Run: headless pygame with SDL's dummy video driver; simulated clock (each Clock.tick advances the game by its frame time, no real sleeping); random seed 0; keys injected as events and as key.get_pressed() state; no mouse input.
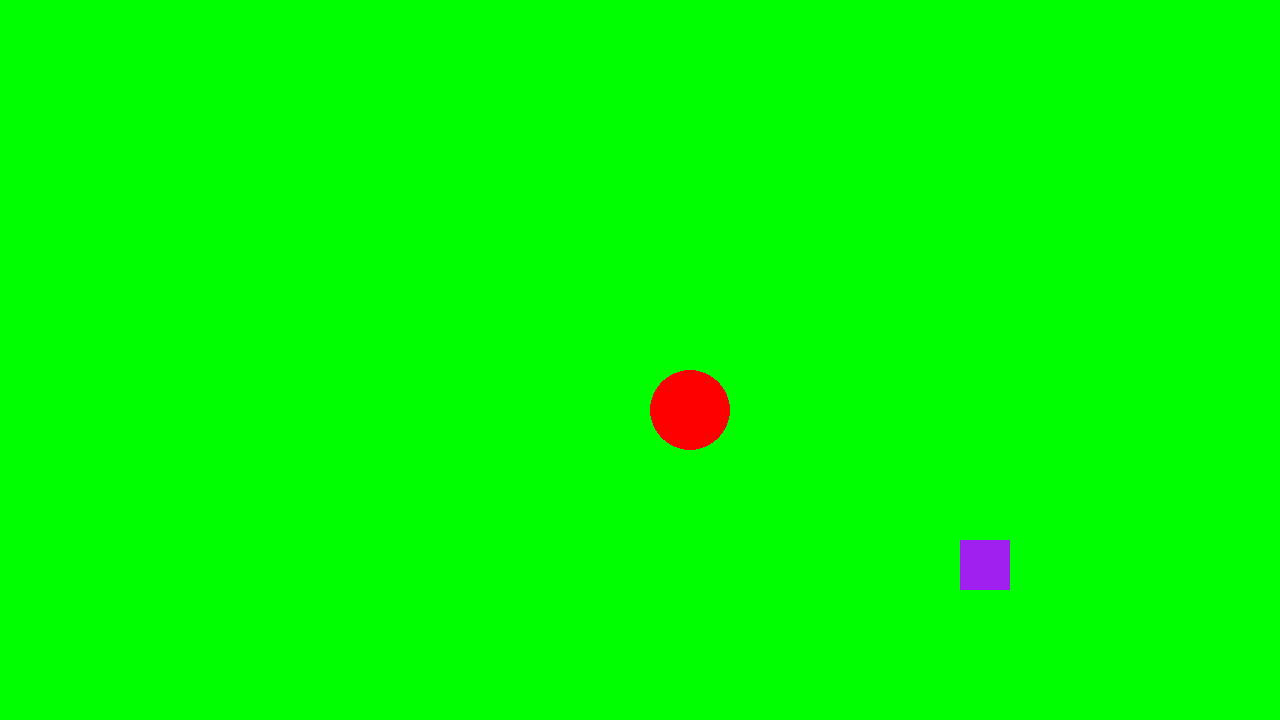
Frame 1 of 4 · flips 1–60 · no input
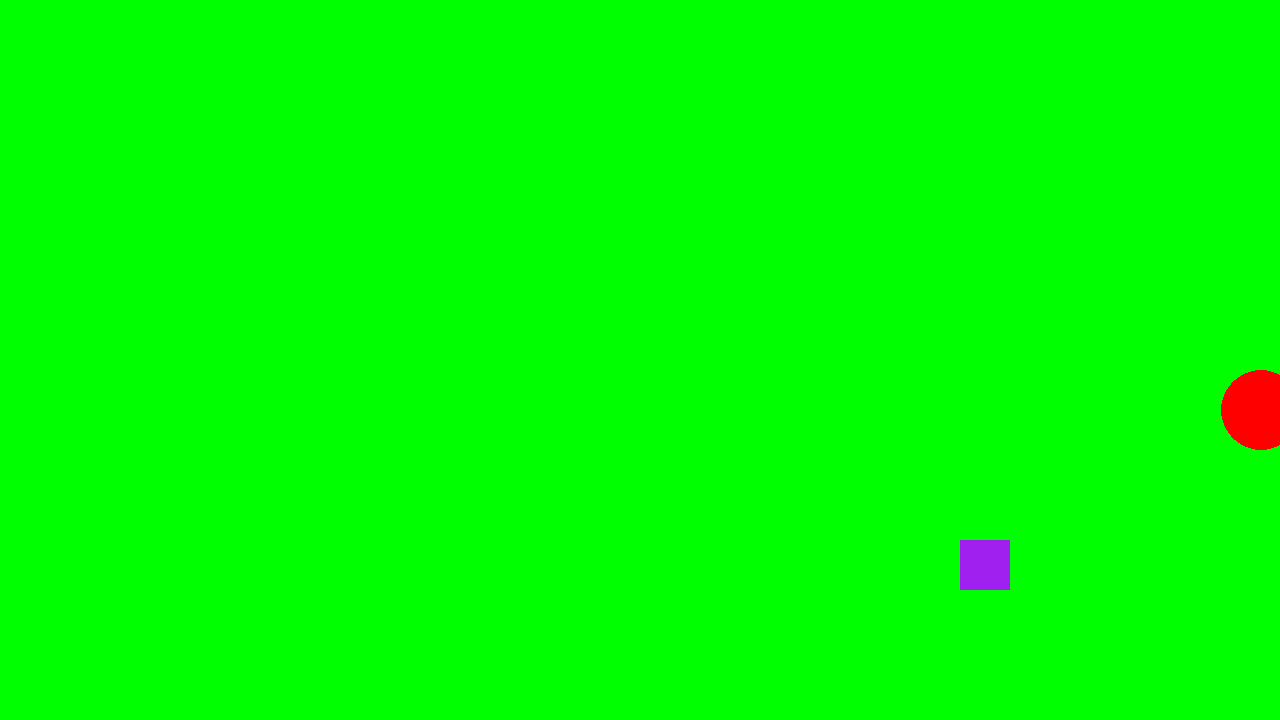
Frame 2 of 4 · flips 61–180 · tapped SPACE, RETURN · held RIGHT (→), D
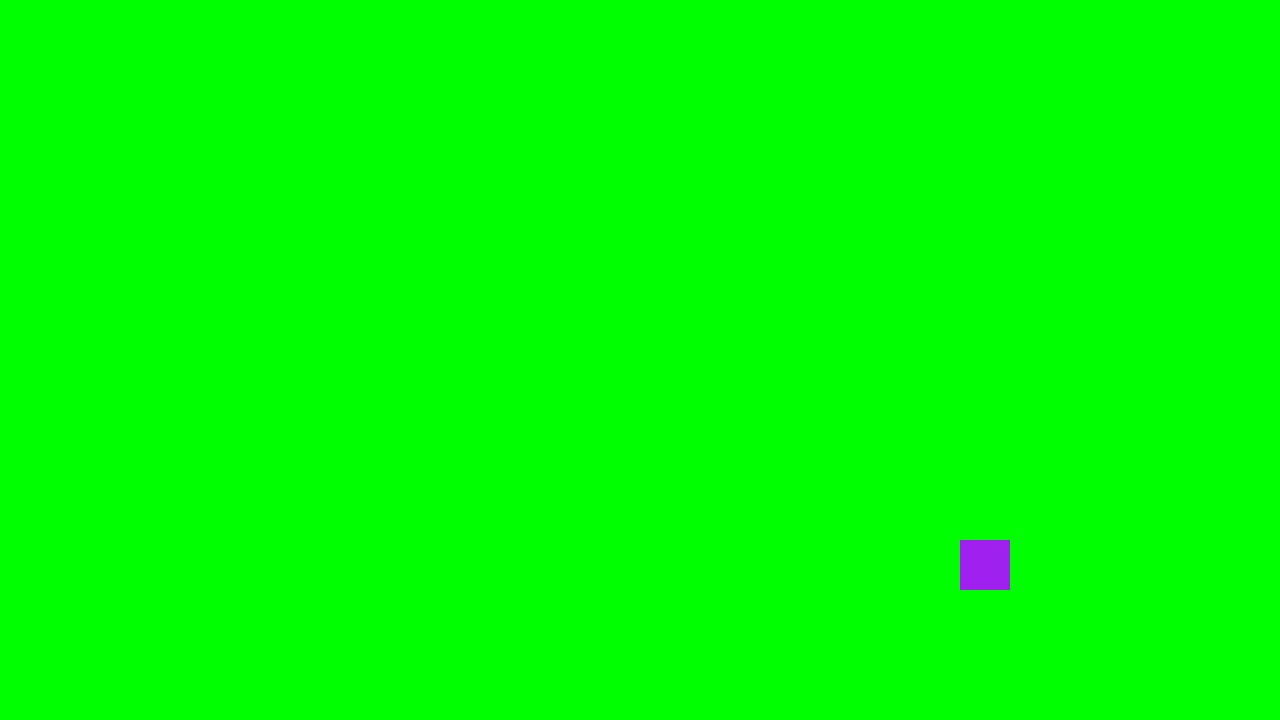
Frame 3 of 4 · flips 181–300 · held DOWN (↓), S
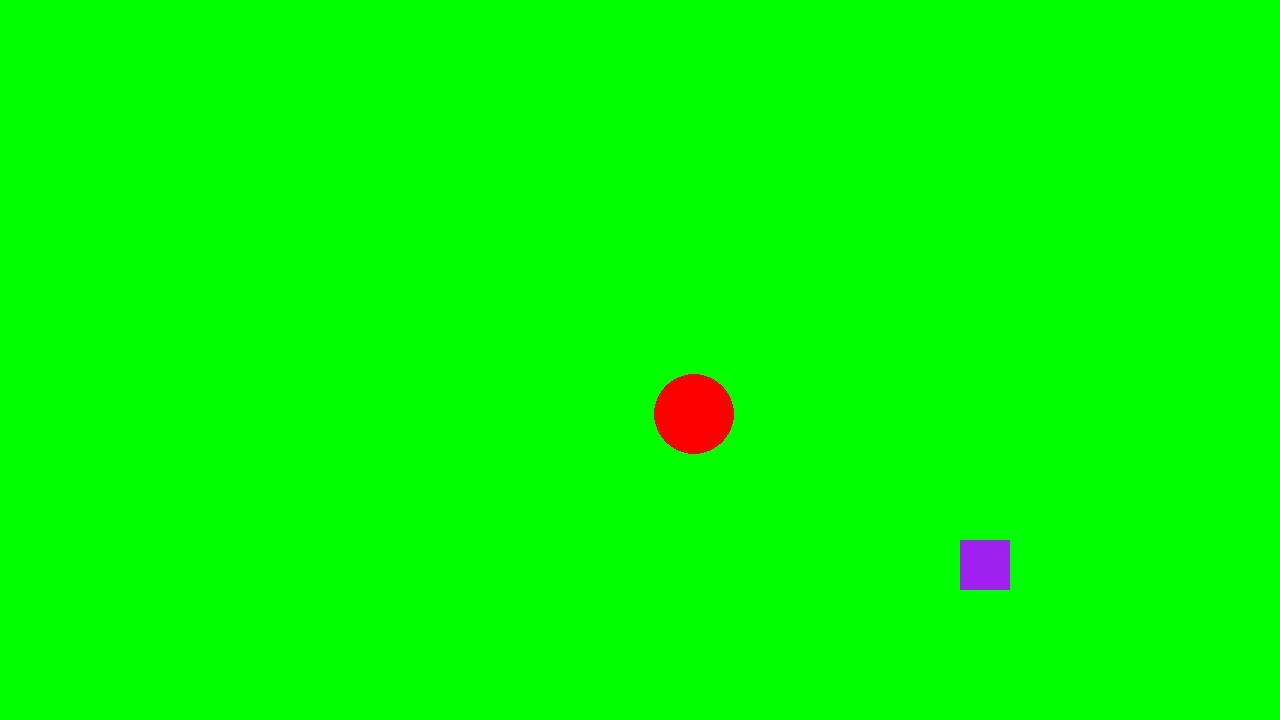
Frame 4 of 4 · flips 301–420 · held LEFT (←), A, UP (↑), W

The pygame program that drew these frames:

#!/usr/bin/env python3
"""
Author: Nickolos Monk
Date: 
License: MIT
"""
import pygame

pygame.init()
screen = pygame.display.set_mode((1280, 720))
clock = pygame.time.Clock()
running = True
dt = 0

player_info = {
    "starting-pos": [screen.get_width() / 2, screen.get_height() / 2, 100, 100]
}

scenes_dict = {
    "surface": {
        "name": "surface",
        "objects": {
            "stairs-down": {
                "name": "stairs-down",
                "center": pygame.Vector2(
                    ((screen.get_width() / 2) + (screen.get_width() / 4)), 
                    ((screen.get_height() / 2) + (screen.get_width() / 4))
                ), 
                "left": screen.get_width() / 2 + screen.get_width() / 4,
                "top": screen.get_height() / 2 + screen.get_height() / 4,
                "width": 50,
                "height": 50,
                "color": "purple",
                "interactable": True,
                "destination": "cave"
            }
        },
        "background": "green",
        "timescale": 100.00/100.00 # Seconds Passed - Seconds Experienced
    },
    "cave": {
        "name": "cave",
        "objects": {
            "stairs-up": {
                "name": "stairs-up",
                "center": pygame.Vector2(
                    ((screen.get_width() / 2) - (screen.get_width() / 4)), 
                    ((screen.get_height() / 2) - (screen.get_width() / 4))
                ),
                "left": screen.get_width() / 2 - screen.get_width() / 4,
                "top": screen.get_height() / 2 + screen.get_height() / 4,
                "width": 50,
                "height": 50,
                "color": "blue",
                "interactable": True,
                "destination": "surface"
            }
        },
        "background": "gray",
        "timescale": 110.00/100.00 # Seconds Passed - Seconds Experienced
    }
}



class Interactable:
    hitbox = None
    position = None
    name = None
    color = None
    destination = None

    def __init__(self, left, top, width, height, name, color, destination):
        self.hitbox = pygame.Rect(left, top, width, height)
        self.position = pygame.Vector2(left + (width / 2), top + (height / 2))
        self.name = name
        self.color = color
        self.destination = destination



class Player:
    hitbox = None
    position = None
    speed = None
    stair_cd = None
    stair_cd_max = 2.5
    stair_cd_min = 0.0

    def __init__(self, left, top, width, height):
        self.hitbox = pygame.Rect(left, top, width, height)
        self.position = pygame.Vector2(left + (width / 2), top + (height / 2))
        self.speed = 300
        self.stair_cd = 0.0

    def update(self, dt):
        self.hitbox.update(
            self.position[0],
            self.position[1],
            self.hitbox.width,
            self.hitbox.height
        )
        
        if self.stair_cd >= self.stair_cd_min:
            self.stair_cd -= dt


def get_scene_info(scene):
    
    return_dict = {
        "interactables": [],
        "walls": [],
        "npcs": []
    }
    
    for scene_element_name in scene["objects"].keys():
        scene_element = scene["objects"][scene_element_name]
        if not scene_element["interactable"]:
            continue
        return_dict["interactables"].append(
            Interactable(
                scene_element["left"],
                scene_element["top"],
                scene_element["width"],
                scene_element["height"],
                scene_element["name"],
                scene_element["color"],
                scene_element["destination"]
            )
        )

    return(return_dict)

player = Player(player_info["starting-pos"][0], player_info["starting-pos"][1], player_info["starting-pos"][2], player_info["starting-pos"][3])

scene = scenes_dict["surface"]
scene_objects = get_scene_info(scene)

while running:
    for event in pygame.event.get():
        if event.type == pygame.QUIT:
            running = False

    screen.fill(scene["background"])
    
    for scene_element in scene_objects["interactables"]: 
        pygame.draw.rect(screen, scene_element.color, scene_element.hitbox)
        
    pygame.draw.circle(screen, "red", player.position, 40)


    keys = pygame.key.get_pressed()
    if keys[pygame.K_w]:
        player.position.y -= player.speed * dt
    if keys[pygame.K_s]:
        player.position.y += player.speed * dt
    if keys[pygame.K_a]:
        player.position.x -= player.speed * dt
    if keys[pygame.K_d]:
        player.position.x += player.speed * dt
    player.update(dt)

    for stairs in scene_objects["interactables"]:
        if not stairs.destination:
            continue
        if ((player.hitbox.colliderect(stairs.hitbox)) and (keys[pygame.K_f]) and (player.stair_cd <= player.stair_cd_min)):
            scene = scenes_dict[stairs.destination]
            scene_objects = get_scene_info(scene)
            player.stair_cd = player.stair_cd_max
            print(f"You entered the {scene['name']}. This location has a time dilation of {scene['timescale']}.")
    #print(f"w[{keys[pygame.K_w]}] a[{keys[pygame.K_a]}] s[{keys[pygame.K_s]}] d[{keys[pygame.K_d]}] f[{keys[pygame.K_f]}]")
    #print(scene_objects["interactables"][0].hitbox)
    #print(player.hitbox)

    pygame.display.flip()

    dt = (clock.tick(60) / 1000) * scene["timescale"]

pygame.quit()
